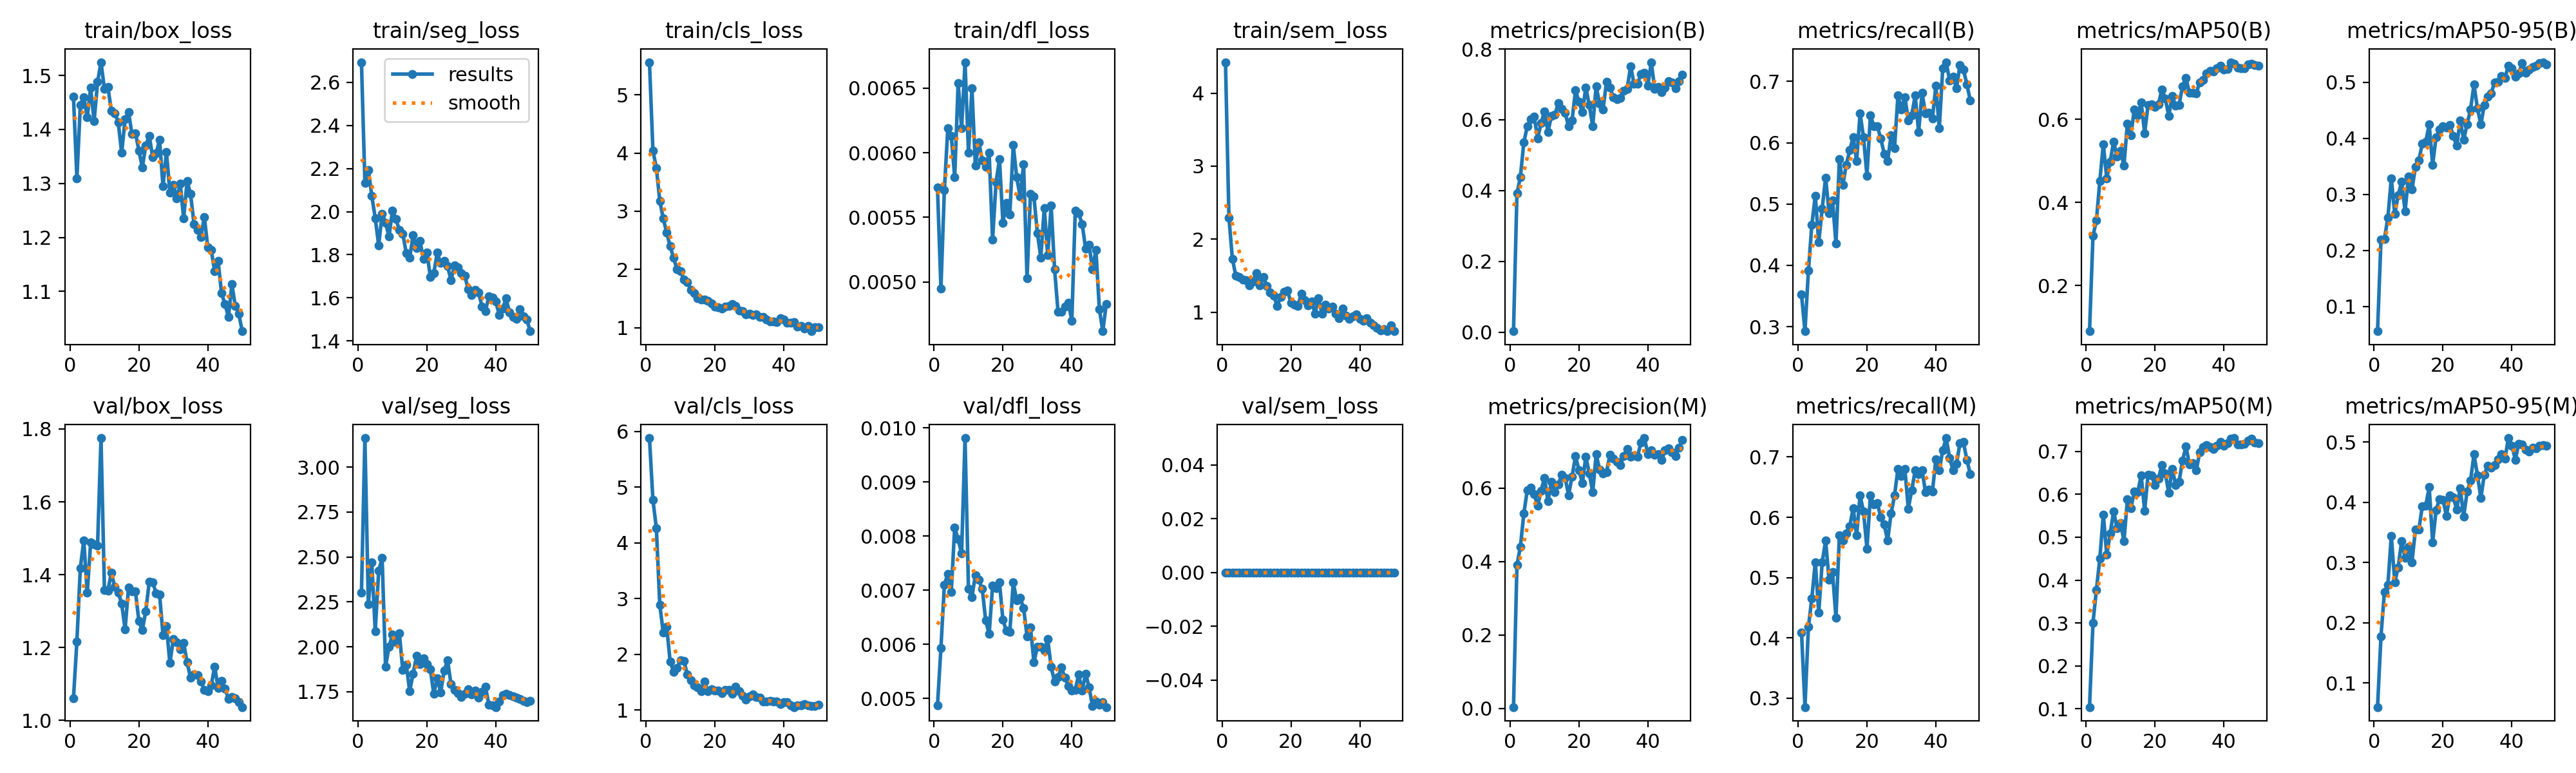

The table this chart was drawn from, first rows:
epoch, time, train/box_loss, train/seg_loss, train/cls_loss, train/dfl_loss, train/sem_loss, metrics/precision(B), metrics/recall(B), metrics/mAP50(B), metrics/mAP50-95(B), metrics/precision(M), metrics/recall(M), metrics/mAP50(M), metrics/mAP50-95(M), val/box_loss, val/seg_loss, val/cls_loss, val/dfl_loss, val/sem_loss, lr/pg0, lr/pg1, lr/pg2
1, 40.53, 1.461, 2.693, 5.561, 0.00573, 4.424, 0.0031, 0.3522, 0.09025, 0.05581, 0.0036, 0.409, 0.1042, 0.06004, 1.06, 2.303, 5.882, 0.00487, 0, 0.0006538, 0.0006538, 0.0006538
2, 57.01, 1.31, 2.132, 4.045, 0.00495, 2.293, 0.392, 0.2925, 0.3191, 0.219, 0.3908, 0.2853, 0.3008, 0.1777, 1.217, 3.162, 4.771, 0.00593, 0, 0.001294, 0.001294, 0.001294
3, 73.43, 1.445, 2.194, 3.745, 0.00571, 1.732, 0.4387, 0.391, 0.3567, 0.2205, 0.4405, 0.4179, 0.3774, 0.2514, 1.418, 2.236, 4.267, 0.0071, 0, 0.001908, 0.001908, 0.001908
4, 90.16, 1.46, 2.073, 3.177, 0.00619, 1.497, 0.5364, 0.4662, 0.4521, 0.2582, 0.5309, 0.4657, 0.4511, 0.2626, 1.494, 2.468, 2.884, 0.0073, 0, 0.001881, 0.001881, 0.001881
5, 104.1, 1.423, 1.97, 2.873, 0.00613, 1.481, 0.5812, 0.5138, 0.5401, 0.3285, 0.5947, 0.5257, 0.5531, 0.3441, 1.35, 2.087, 2.389, 0.00697, 0, 0.001842, 0.001842, 0.001842
6, 125.6, 1.477, 1.843, 2.635, 0.00581, 1.448, 0.6017, 0.4374, 0.4582, 0.2648, 0.6015, 0.4416, 0.4592, 0.2673, 1.489, 2.422, 2.493, 0.00816, 0, 0.001802, 0.001802, 0.001802
7, 142.9, 1.415, 1.99, 2.398, 0.00654, 1.434, 0.6089, 0.4925, 0.4983, 0.2984, 0.5846, 0.5254, 0.5087, 0.2921, 1.484, 2.495, 1.871, 0.00794, 0, 0.001762, 0.001762, 0.001762
8, 159, 1.488, 1.949, 2.2, 0.00619, 1.367, 0.5481, 0.5433, 0.5467, 0.3225, 0.5515, 0.5612, 0.5605, 0.3356, 1.48, 1.891, 1.689, 0.00768, 0, 0.001723, 0.001723, 0.001723
9, 175.7, 1.525, 1.885, 1.998, 0.0067, 1.421, 0.59, 0.4855, 0.5098, 0.2701, 0.593, 0.4959, 0.5204, 0.3077, 1.775, 2, 1.753, 0.00981, 0, 0.001683, 0.001683, 0.001683
10, 193.5, 1.475, 2.003, 1.965, 0.006, 1.534, 0.6244, 0.5063, 0.5235, 0.3323, 0.6281, 0.5092, 0.5329, 0.3258, 1.358, 2.068, 1.89, 0.00702, 0, 0.001644, 0.001644, 0.001644
11, 210.2, 1.479, 1.966, 1.83, 0.0065, 1.365, 0.5657, 0.4355, 0.489, 0.3085, 0.5646, 0.4336, 0.4916, 0.3007, 1.357, 2.025, 1.88, 0.00687, 0, 0.001604, 0.001604, 0.001604
12, 225.8, 1.434, 1.914, 1.781, 0.0059, 1.485, 0.6101, 0.5731, 0.5901, 0.3489, 0.6176, 0.5702, 0.5884, 0.3547, 1.405, 2.076, 1.636, 0.00728, 0, 0.001564, 0.001564, 0.001564
13, 239.8, 1.43, 1.898, 1.653, 0.00608, 1.362, 0.614, 0.5313, 0.5615, 0.3606, 0.59, 0.5612, 0.5672, 0.3549, 1.366, 1.869, 1.535, 0.00719, 0, 0.001525, 0.001525, 0.001525
14, 256.7, 1.414, 1.808, 1.597, 0.00594, 1.272, 0.6463, 0.5642, 0.6236, 0.3908, 0.6094, 0.5731, 0.6068, 0.3935, 1.351, 1.901, 1.442, 0.00702, 0, 0.001485, 0.001485, 0.001485
15, 276.6, 1.357, 1.787, 1.508, 0.00589, 1.229, 0.6312, 0.5881, 0.6096, 0.3938, 0.6373, 0.5851, 0.6054, 0.3946, 1.32, 1.754, 1.41, 0.00644, 0, 0.001446, 0.001446, 0.001446
16, 293.2, 1.419, 1.89, 1.478, 0.006, 1.088, 0.6195, 0.609, 0.6401, 0.4246, 0.6277, 0.6149, 0.644, 0.4251, 1.25, 1.85, 1.332, 0.00619, 0, 0.001406, 0.001406, 0.001406
17, 307.7, 1.432, 1.831, 1.479, 0.00533, 1.205, 0.5811, 0.5702, 0.5666, 0.3529, 0.5811, 0.5702, 0.5618, 0.3334, 1.365, 1.949, 1.505, 0.00708, 0, 0.001366, 0.001366, 0.001366
18, 322.7, 1.391, 1.863, 1.464, 0.00577, 1.279, 0.5985, 0.6478, 0.6342, 0.4022, 0.6321, 0.636, 0.6458, 0.3871, 1.354, 1.902, 1.341, 0.00704, 0, 0.001327, 0.001327, 0.001327
19, 340.5, 1.393, 1.779, 1.418, 0.00595, 1.295, 0.6829, 0.609, 0.6364, 0.4153, 0.6871, 0.6096, 0.6436, 0.4054, 1.354, 1.936, 1.376, 0.00714, 0, 0.001287, 0.001287, 0.001287
20, 358.1, 1.361, 1.812, 1.358, 0.00546, 1.129, 0.6514, 0.5463, 0.6291, 0.4213, 0.6496, 0.5478, 0.6211, 0.4044, 1.272, 1.902, 1.343, 0.00645, 0, 0.001248, 0.001248, 0.001248
21, 375.4, 1.33, 1.697, 1.345, 0.00561, 1.105, 0.6216, 0.6448, 0.6362, 0.4191, 0.6138, 0.6358, 0.6367, 0.3776, 1.248, 1.874, 1.351, 0.00625, 0, 0.001208, 0.001208, 0.001208
22, 390.6, 1.37, 1.715, 1.327, 0.00552, 1.081, 0.6915, 0.6269, 0.6719, 0.4242, 0.686, 0.6209, 0.6678, 0.4111, 1.3, 1.738, 1.302, 0.00623, 0, 0.001168, 0.001168, 0.001168
23, 408.3, 1.388, 1.809, 1.359, 0.00606, 1.252, 0.6411, 0.6269, 0.65, 0.4038, 0.6402, 0.6239, 0.649, 0.4079, 1.38, 1.826, 1.359, 0.00714, 0, 0.001129, 0.001129, 0.001129
24, 424.1, 1.349, 1.761, 1.371, 0.00581, 1.162, 0.5821, 0.6071, 0.6083, 0.3866, 0.5892, 0.6, 0.6038, 0.388, 1.379, 1.747, 1.365, 0.00681, 0, 0.001089, 0.001089, 0.001089
25, 442.6, 1.355, 1.771, 1.403, 0.00566, 1.097, 0.6945, 0.5821, 0.6562, 0.432, 0.6925, 0.5881, 0.6596, 0.4237, 1.35, 1.867, 1.291, 0.00686, 0, 0.00105, 0.00105, 0.00105
26, 461.3, 1.38, 1.747, 1.37, 0.00591, 1.147, 0.6448, 0.5702, 0.6327, 0.3972, 0.6506, 0.5614, 0.6222, 0.3761, 1.346, 1.925, 1.418, 0.00667, 0, 0.00101, 0.00101, 0.00101
27, 475.3, 1.295, 1.681, 1.292, 0.00503, 0.9815, 0.6292, 0.6119, 0.6344, 0.4251, 0.6405, 0.606, 0.6293, 0.4173, 1.234, 1.792, 1.34, 0.00615, 0, 0.0009704, 0.0009704, 0.0009704
28, 491.5, 1.358, 1.75, 1.284, 0.00568, 1.188, 0.7072, 0.5913, 0.6798, 0.4513, 0.6435, 0.6359, 0.6791, 0.4361, 1.258, 1.759, 1.254, 0.00631, 0, 0.0009308, 0.0009308, 0.0009308
29, 508.5, 1.283, 1.743, 1.232, 0.00566, 0.9788, 0.6908, 0.6776, 0.6995, 0.4959, 0.6913, 0.6806, 0.7113, 0.4794, 1.157, 1.741, 1.184, 0.00567, 0, 0.0008912, 0.0008912, 0.0008912
30, 525.2, 1.298, 1.716, 1.241, 0.00538, 1.105, 0.6639, 0.6545, 0.6634, 0.4533, 0.6809, 0.6687, 0.6698, 0.4451, 1.223, 1.719, 1.246, 0.00595, 0, 0.0008516, 0.0008516, 0.0008516
31, 541.9, 1.272, 1.702, 1.211, 0.00519, 1.052, 0.6578, 0.6746, 0.6631, 0.4248, 0.6721, 0.6806, 0.6728, 0.4072, 1.215, 1.737, 1.278, 0.00596, 0, 0.000812, 0.000812, 0.000812
32, 558.4, 1.3, 1.639, 1.226, 0.00557, 1.077, 0.6618, 0.6366, 0.6628, 0.4594, 0.6622, 0.6144, 0.6557, 0.4461, 1.194, 1.764, 1.23, 0.00588, 0, 0.0007724, 0.0007724, 0.0007724
33, 574.4, 1.235, 1.613, 1.182, 0.00521, 0.9752, 0.6816, 0.6448, 0.6891, 0.4741, 0.6879, 0.6449, 0.6985, 0.4611, 1.213, 1.736, 1.225, 0.0061, 0, 0.0007328, 0.0007328, 0.0007328
34, 590.9, 1.305, 1.637, 1.187, 0.00559, 0.9182, 0.6877, 0.6772, 0.6955, 0.4806, 0.7073, 0.6776, 0.7098, 0.4577, 1.159, 1.755, 1.148, 0.00558, 0, 0.0006932, 0.0006932, 0.0006932
35, 609.2, 1.28, 1.624, 1.139, 0.0051, 1.047, 0.7509, 0.6179, 0.7097, 0.5001, 0.6852, 0.6716, 0.7143, 0.4618, 1.117, 1.718, 1.15, 0.00531, 0, 0.0006536, 0.0006536, 0.0006536
36, 628.1, 1.225, 1.56, 1.111, 0.00477, 0.948, 0.7017, 0.6812, 0.7161, 0.5008, 0.6885, 0.6776, 0.7108, 0.4718, 1.126, 1.75, 1.164, 0.0054, 0, 0.000614, 0.000614, 0.000614
37, 649.4, 1.214, 1.539, 1.101, 0.00477, 0.904, 0.7025, 0.6478, 0.7152, 0.5111, 0.6855, 0.6418, 0.7055, 0.4797, 1.124, 1.776, 1.152, 0.00557, 0, 0.0005744, 0.0005744, 0.0005744
38, 665.3, 1.2, 1.607, 1.092, 0.00481, 0.9414, 0.7284, 0.6485, 0.7221, 0.5077, 0.725, 0.6455, 0.7138, 0.4724, 1.107, 1.678, 1.156, 0.00538, 0, 0.0005348, 0.0005348, 0.0005348
39, 683, 1.238, 1.6, 1.162, 0.00484, 0.9737, 0.7331, 0.6394, 0.7294, 0.5295, 0.7365, 0.6424, 0.7222, 0.5065, 1.084, 1.674, 1.111, 0.00523, 0, 0.0004952, 0.0004952, 0.0004952
40, 699.2, 1.182, 1.582, 1.142, 0.0047, 0.9091, 0.697, 0.6925, 0.7198, 0.5248, 0.6935, 0.6958, 0.7136, 0.4942, 1.08, 1.664, 1.143, 0.00515, 0, 0.0004556, 0.0004556, 0.0004556
41, 713.8, 1.177, 1.522, 1.08, 0.00555, 0.8801, 0.7626, 0.6234, 0.7213, 0.5105, 0.7026, 0.6776, 0.7191, 0.4707, 1.095, 1.694, 1.135, 0.00516, 0, 0.000416, 0.000416, 0.000416
42, 730.9, 1.137, 1.551, 1.085, 0.00553, 0.9149, 0.6871, 0.7211, 0.7373, 0.5159, 0.6901, 0.7112, 0.7302, 0.4969, 1.148, 1.733, 1.081, 0.00544, 0, 0.0003764, 0.0003764, 0.0003764
43, 747.3, 1.156, 1.597, 1.093, 0.00545, 0.8528, 0.6927, 0.7313, 0.7327, 0.5343, 0.6927, 0.7313, 0.7311, 0.4954, 1.088, 1.739, 1.051, 0.00514, 0, 0.0003368, 0.0003368, 0.0003368
44, 764.2, 1.096, 1.531, 1.022, 0.00526, 0.8192, 0.6776, 0.7015, 0.7246, 0.5171, 0.6762, 0.6985, 0.7161, 0.4871, 1.109, 1.73, 1.083, 0.00546, 0, 0.0002972, 0.0002972, 0.0002972
45, 777.1, 1.076, 1.511, 1.031, 0.00529, 0.7805, 0.6911, 0.7075, 0.7228, 0.5225, 0.7029, 0.6778, 0.7167, 0.4839, 1.088, 1.725, 1.081, 0.00521, 0, 0.0002576, 0.0002576, 0.0002576
46, 797.7, 1.053, 1.503, 0.9836, 0.0051, 0.7521, 0.7083, 0.6887, 0.7225, 0.5274, 0.7083, 0.6887, 0.7169, 0.491, 1.059, 1.716, 1.102, 0.00486, 0, 0.000218, 0.000218, 0.000218
47, 812.6, 1.113, 1.548, 1.029, 0.00525, 0.769, 0.7047, 0.7267, 0.7312, 0.5298, 0.6975, 0.7227, 0.7252, 0.4892, 1.064, 1.71, 1.086, 0.00494, 0, 0.0001784, 0.0001784, 0.0001784
48, 830.4, 1.073, 1.515, 0.9381, 0.00479, 0.7422, 0.6883, 0.7194, 0.733, 0.5341, 0.6881, 0.7245, 0.7295, 0.4941, 1.061, 1.698, 1.07, 0.00488, 0, 0.0001388, 0.0001388, 0.0001388
49, 848, 1.058, 1.499, 1.009, 0.00462, 0.8151, 0.7095, 0.6955, 0.731, 0.5358, 0.7095, 0.6955, 0.7211, 0.4949, 1.05, 1.692, 1.073, 0.00493, 0, 9.92e-05, 9.92e-05, 9.92e-05
50, 867.4, 1.026, 1.445, 1.006, 0.00483, 0.7385, 0.7275, 0.6687, 0.7285, 0.5315, 0.7307, 0.6716, 0.7192, 0.4942, 1.036, 1.7, 1.098, 0.00484, 0, 5.96e-05, 5.96e-05, 5.96e-05
